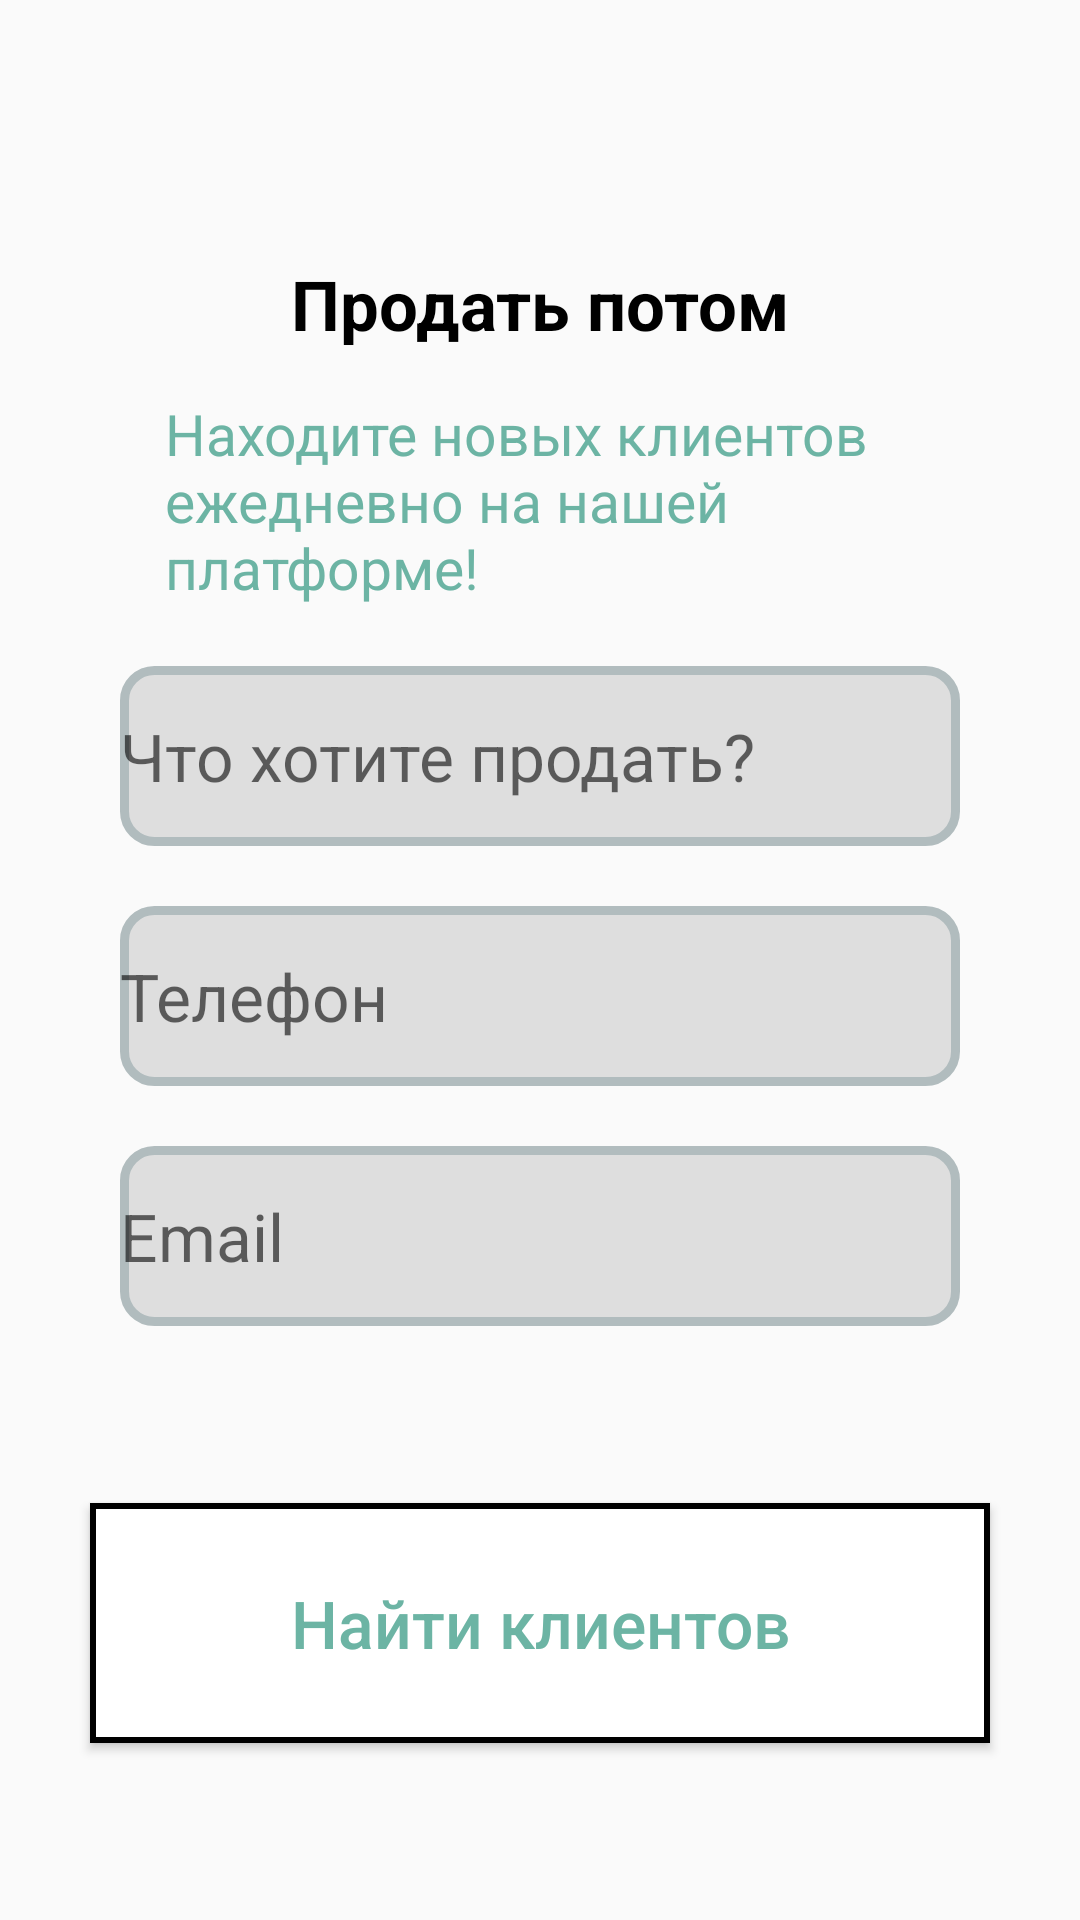

Write the Android layout XML for this screen, with the resource values it uses.
<!-- AndroidManifest.xml: application theme Theme.BuyH -->
<!-- res/layout/activity_to_sell.xml -->
<?xml version="1.0" encoding="utf-8"?>
<androidx.constraintlayout.widget.ConstraintLayout xmlns:android="http://schemas.android.com/apk/res/android"
    xmlns:app="http://schemas.android.com/apk/res-auto"
    xmlns:tools="http://schemas.android.com/tools"
    android:layout_width="match_parent"
    android:layout_height="match_parent"
    tools:context=".MainActivity">

    <Toolbar
        app:layout_constraintTop_toTopOf="parent"
        app:layout_constraintStart_toStartOf="parent"

        android:id="@+id/toolboox"
        android:layout_width="wrap_content"
        android:layout_height="wrap_content"
        >
        <ImageView
            android:layout_width="wrap_content"
            android:layout_height="wrap_content"
            android:background="@drawable/backicon"
            android:contentDescription="@string/back">
        </ImageView>
    </Toolbar>

    <TextView
        android:id="@+id/header_title"
        android:layout_width="wrap_content"
        android:layout_height="wrap_content"
        android:text="@string/prodatpotom"
        android:layout_marginTop="30dp"
        android:textStyle="bold"
        android:textColor="@color/black"
        android:textSize="23sp"
        app:layout_constraintTop_toBottomOf="@id/toolboox"
        app:layout_constraintEnd_toEndOf="parent"
        app:layout_constraintStart_toStartOf="parent"
        >

    </TextView>
    <TextView
        android:id="@+id/description"
        android:layout_width="250dp"
        android:layout_height="wrap_content"
        android:text="@string/naxodite"
        android:layout_marginTop="15dp"
        android:textColor="#6cb4a4"
        android:textSize="@dimen/size19"
        app:layout_constraintTop_toBottomOf="@id/header_title"
        app:layout_constraintEnd_toEndOf="parent"
        app:layout_constraintStart_toStartOf="parent"
        >

    </TextView>
    <EditText
        android:id="@+id/sellplace"
        android:layout_width="280dp"
        android:layout_height="60dp"
        android:background="@drawable/border"
        app:layout_constraintTop_toBottomOf="@id/description"
        app:layout_constraintStart_toStartOf="parent"
        app:layout_constraintEnd_toEndOf="parent"
        android:layout_marginTop="20dp"
        android:hint="@string/what"
        android:textSize="@dimen/size22"

        >

    </EditText>
    <EditText
        android:id="@+id/number"
        android:layout_width="280dp"
        android:layout_height="60dp"
        android:background="@drawable/border"
        app:layout_constraintTop_toBottomOf="@id/sellplace"
        app:layout_constraintStart_toStartOf="parent"
        app:layout_constraintEnd_toEndOf="parent"
        android:layout_marginTop="20dp"
        android:hint="@string/phone"
        android:textSize="@dimen/size22"

        >

    </EditText>
    <EditText
        android:id="@+id/email"
        android:layout_width="280dp"
        android:layout_height="60dp"
        android:background="@drawable/border"
        app:layout_constraintTop_toBottomOf="@id/number"
        app:layout_constraintStart_toStartOf="parent"
        app:layout_constraintEnd_toEndOf="parent"
        android:layout_marginTop="20dp"
        android:hint="@string/email"
        android:textSize="@dimen/size22"
        >
    </EditText>

    <Button
        android:id="@+id/findclients"
        app:layout_constraintTop_toBottomOf="@id/email"
        app:layout_constraintStart_toStartOf="parent"
        app:layout_constraintEnd_toEndOf="parent"
        app:layout_constraintBottom_toBottomOf="parent"
        android:layout_width="300dp"
        android:layout_height="80dp"
        android:text="@string/sclientov"
        android:textSize="@dimen/size22"
        android:textColor="#6cb4a4"
        android:background="@drawable/rounded">
    </Button>

</androidx.constraintlayout.widget.ConstraintLayout>
<!-- resources referenced by this layout -->
<resources>
  <color name="black">#FF000000</color>
  <dimen name="size19">19sp</dimen>
  <dimen name="size22">22sp</dimen>
  <!-- drawable border (drawable) -->
  <?xml version="1.0" encoding="UTF-8"?>
  <shape xmlns:android="http://schemas.android.com/apk/res/android">
      <solid android:color="#dedede"/>
      <stroke android:width="3dp" android:color="#B1BCBE" />
      <corners android:radius="10dp"/>
      <padding android:left="0dp" android:top="0dp" android:right="0dp" android:bottom="0dp" />
  </shape>
  <!-- drawable rounded (drawable) -->
  <?xml version="1.0" encoding="utf-8"?>
  <shape xmlns:android="http://schemas.android.com/apk/res/android"
  android:shape="rectangle" >
  
  <solid android:color="#ffffff" />
  
  <stroke
      android:width="2dp"
      android:color="@color/black" />
  
  </shape>
  <string name="back">back</string>
  <string name="email">Email</string>
  <string name="naxodite">Находите новых клиентов ежедневно на нашей платформе!</string>
  <string name="phone">Телефон</string>
  <string name="prodatpotom">Продать потом</string>
  <string name="sclientov">Найти клиентов</string>
  <string name="what">Что хотите продать?</string>
  <style name="Theme.BuyH" parent="Theme.AppCompat.DayNight.DarkActionBar">
          
          <item name="colorPrimary">@color/purple_500</item>
          <item name="colorPrimaryVariant">@color/purple_700</item>
          <item name="colorOnPrimary">@color/white</item>
          
          <item name="colorSecondary">@color/teal_200</item>
          <item name="colorSecondaryVariant">@color/teal_700</item>
          <item name="colorOnSecondary">@color/black</item>
          
          <item name="android:statusBarColor" tools:targetApi="l">?attr/colorPrimaryVariant</item>
          
          <item name="android:textAllCaps">false</item>
  
      </style>
  <color name="purple_500">#FF6200EE</color>
  <color name="purple_700">#FF3700B3</color>
  <color name="white">#FFFFFFFF</color>
  <color name="teal_200">#FF03DAC5</color>
  <color name="teal_700">#FF018786</color>
</resources>
